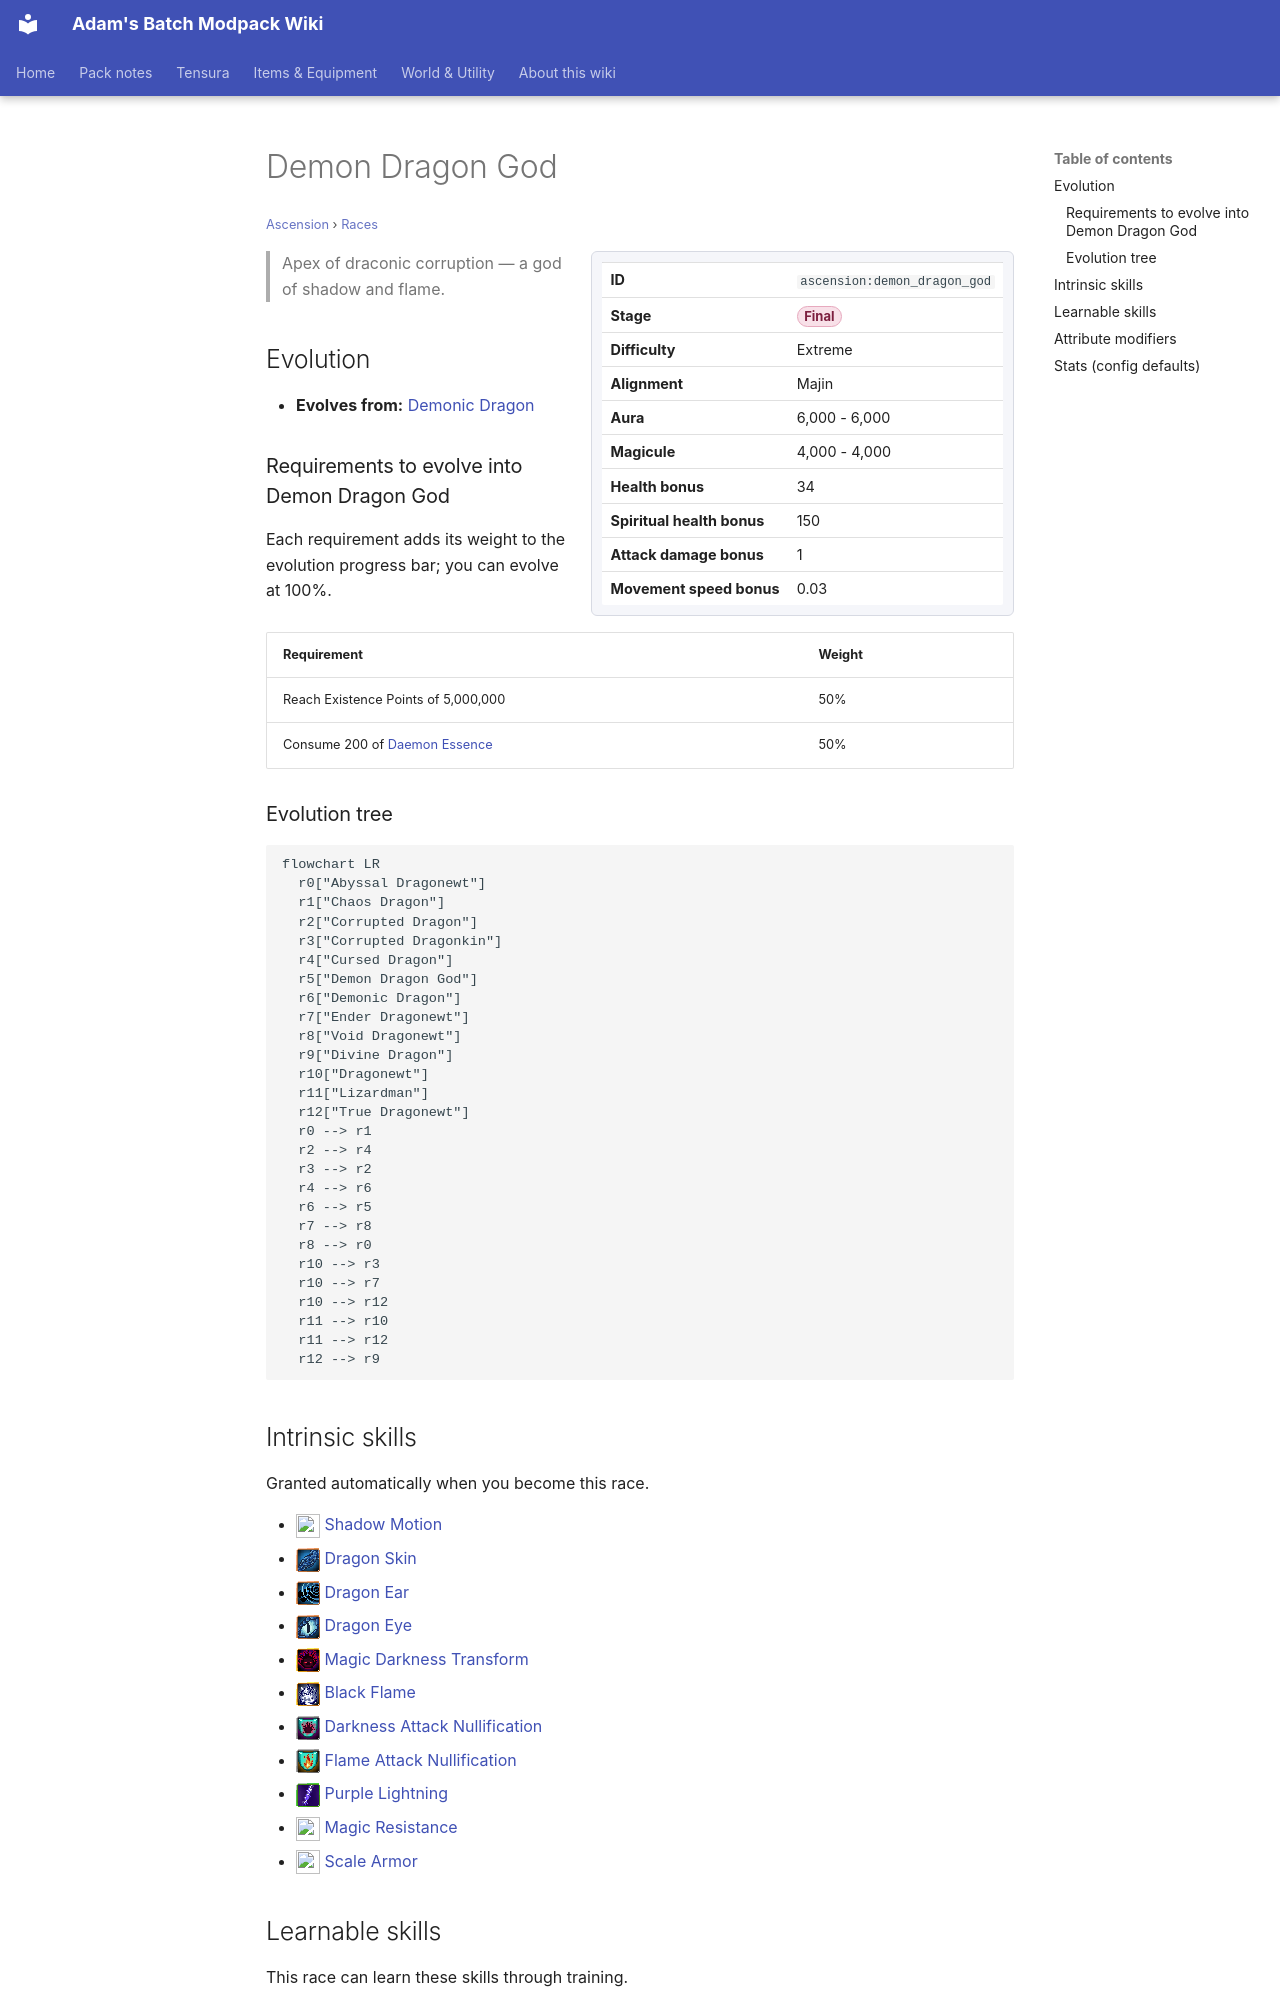

repository: Proteus-Nell/Adams-Batch-MC-Modpack-Wiki · page: ascension/races/demon-dragon-god/index.html · generator: mkdocs

# Demon Dragon God

<small>[Ascension](../index.md) &rsaquo; [Races](index.md)</small>

<div class="infobox" markdown>

| | |
|---|---|
| **ID** | `ascension:demon_dragon_god` |
| **Stage** | <span class="stage stage-final">Final</span> |
| **Difficulty** | Extreme |
| **Alignment** | Majin |
| **Aura** | 6,000 - 6,000 |
| **Magicule** | 4,000 - 4,000 |
| **Health bonus** | 34 |
| **Spiritual health bonus** | 150 |
| **Attack damage bonus** | 1 |
| **Movement speed bonus** | 0.03 |

</div>

> Apex of draconic corruption — a god of shadow and flame.

## Evolution

- **Evolves from:** [Demonic Dragon](demonic-dragon.md)

### Requirements to evolve into Demon Dragon God

Each requirement adds its weight to the evolution progress bar; you can evolve at 100%.

| Requirement | Weight |
|---|---|
| Reach Existence Points of 5,000,000 | 50% |
| Consume 200 of [Daemon Essence](../../tensura-reincarnated/items/materials/daemon-essence.md) | 50% |

### Evolution tree

```mermaid
flowchart LR
  r0["Abyssal Dragonewt"]
  r1["Chaos Dragon"]
  r2["Corrupted Dragon"]
  r3["Corrupted Dragonkin"]
  r4["Cursed Dragon"]
  r5["Demon Dragon God"]
  r6["Demonic Dragon"]
  r7["Ender Dragonewt"]
  r8["Void Dragonewt"]
  r9["Divine Dragon"]
  r10["Dragonewt"]
  r11["Lizardman"]
  r12["True Dragonewt"]
  r0 --> r1
  r2 --> r4
  r3 --> r2
  r4 --> r6
  r6 --> r5
  r7 --> r8
  r8 --> r0
  r10 --> r3
  r10 --> r7
  r10 --> r12
  r11 --> r10
  r11 --> r12
  r12 --> r9
```
